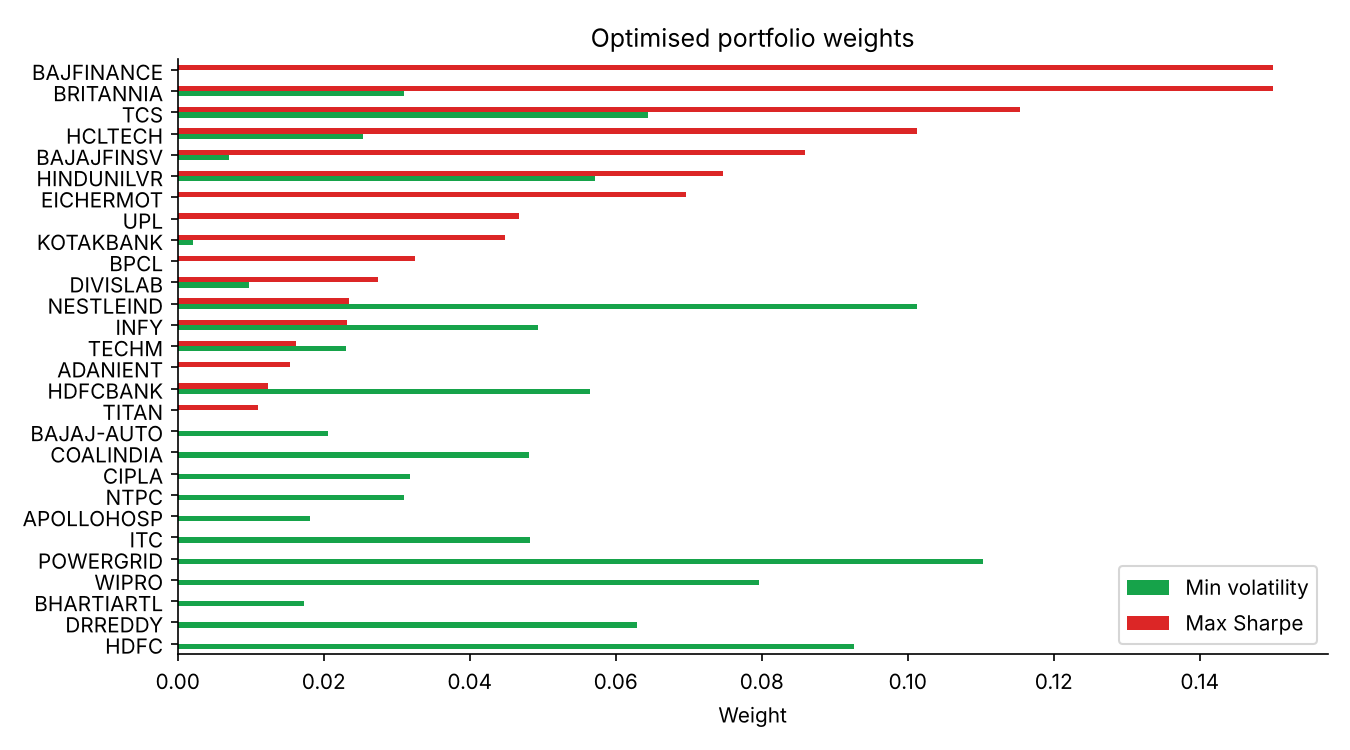

Values plotted in this chart, from the file beside it:
, Equal weight, Min volatility, Max Sharpe
ADANIENT, 0.0208, , 0.0154
ADANIPORTS, 0.0208, , 
APOLLOHOSP, 0.0208, 0.0182, 
ASIANPAINT, 0.0208, 0.0025, 
AXISBANK, 0.0208, , 
BAJAJ-AUTO, 0.0208, 0.0206, 
BAJAJFINSV, 0.0208, 0.0071, 0.0859
BAJFINANCE, 0.0208, , 0.15
BHARTIARTL, 0.0208, 0.0174, 
BPCL, 0.0208, , 0.0325
BRITANNIA, 0.0208, 0.031, 0.15
CIPLA, 0.0208, 0.0318, 
COALINDIA, 0.0208, 0.0482, 
DIVISLAB, 0.0208, 0.0098, 0.0274
DRREDDY, 0.0208, 0.0629, 
EICHERMOT, 0.0208, , 0.0697
GRASIM, 0.0208, , 
HCLTECH, 0.0208, 0.0253, 0.1012
HDFC, 0.0208, 0.0926, 
HDFCBANK, 0.0208, 0.0565, 0.0123
HEROMOTOCO, 0.0208, 0.0006, 
HINDALCO, 0.0208, , 
HINDUNILVR, 0.0208, 0.0572, 0.0747
ICICIBANK, 0.0208, , 
INDUSINDBK, 0.0208, , 
INFY, 0.0208, 0.0494, 0.0232
ITC, 0.0208, 0.0483, 
JSWSTEEL, 0.0208, , 
KOTAKBANK, 0.0208, 0.002, 0.0449
LT, 0.0208, , 
MARUTI, 0.0208, , 
M_and_M, 0.0208, , 
NESTLEIND, 0.0208, 0.1013, 0.0234
NTPC, 0.0208, 0.031, 
ONGC, 0.0208, , 
POWERGRID, 0.0208, 0.1103, 
RELIANCE, 0.0208, , 
SBIN, 0.0208, , 
SUNPHARMA, 0.0208, 0.0091, 
TATACONSUM, 0.0208, , 
TATAMOTORS, 0.0208, , 
TATASTEEL, 0.0208, , 
TCS, 0.0208, 0.0644, 0.1154
TECHM, 0.0208, 0.023, 0.0163
TITAN, 0.0208, , 0.011
ULTRACEMCO, 0.0208, , 
UPL, 0.0208, , 0.0467
WIPRO, 0.0208, 0.0796, 
